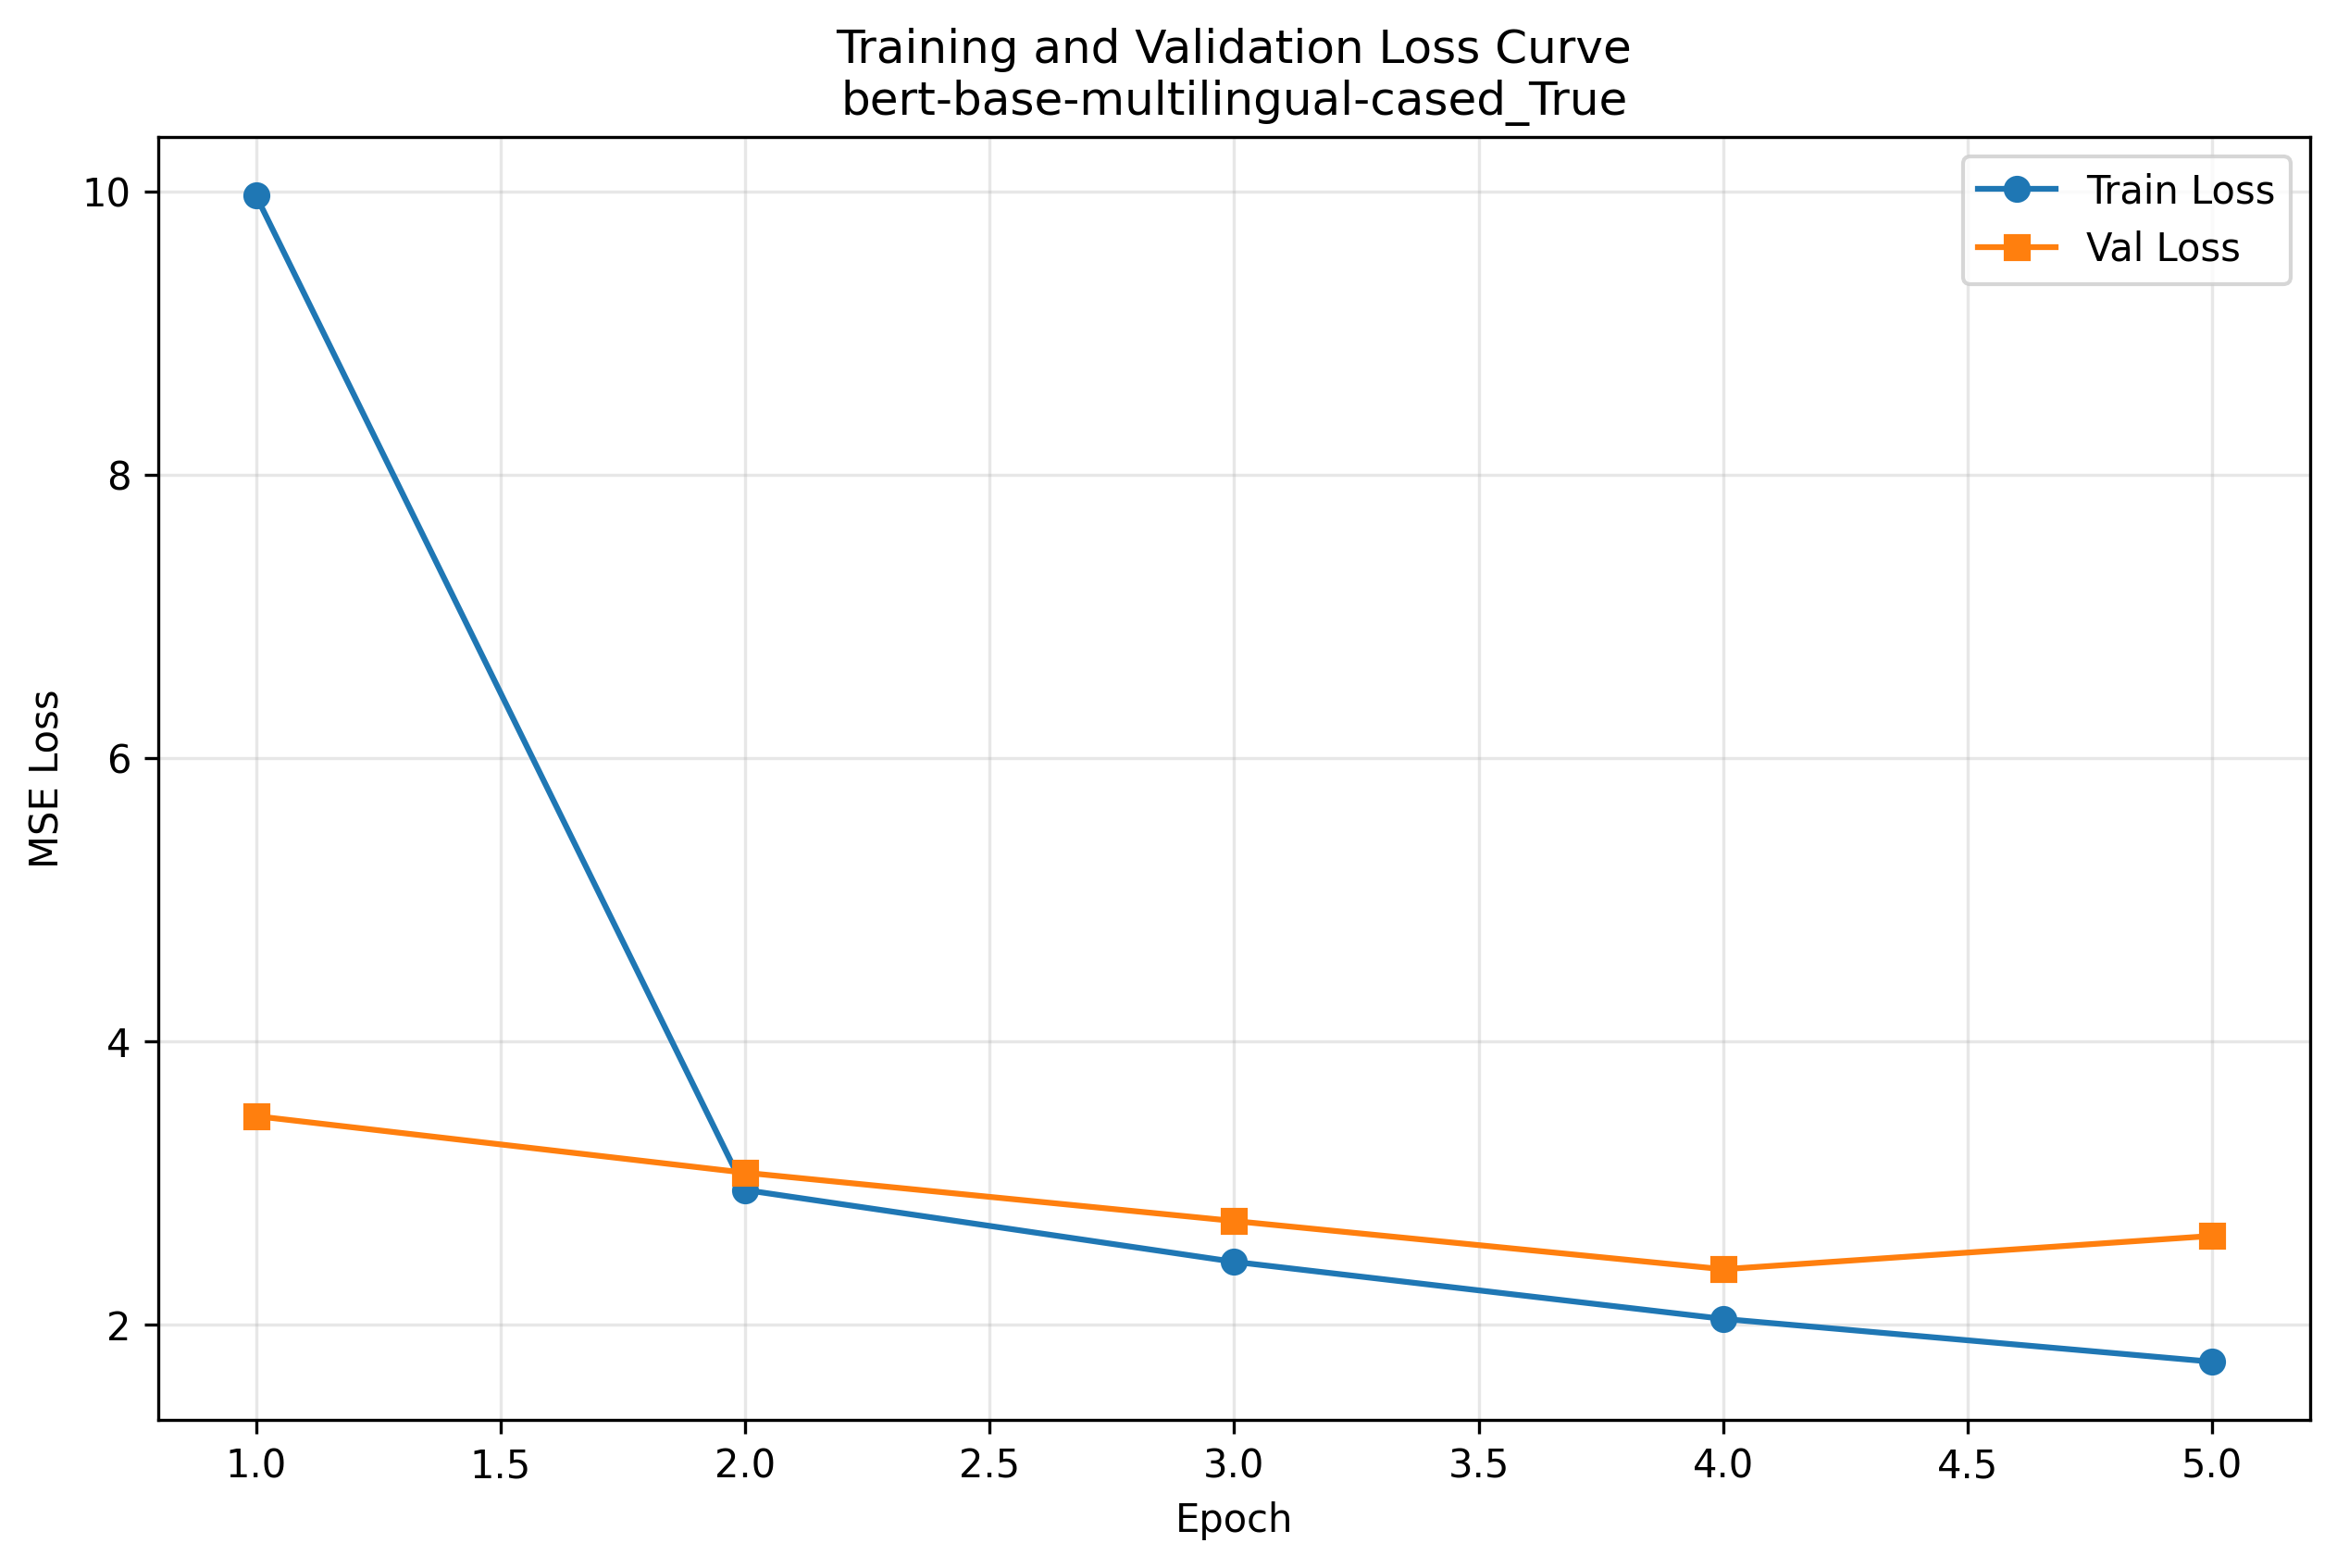

Data behind this chart, as committed beside it:
Epoch, Train_Loss, Val_Loss
1, 9.971, 3.471
2, 2.949, 3.071
3, 2.442, 2.73
4, 2.039, 2.389
5, 1.736, 2.625
